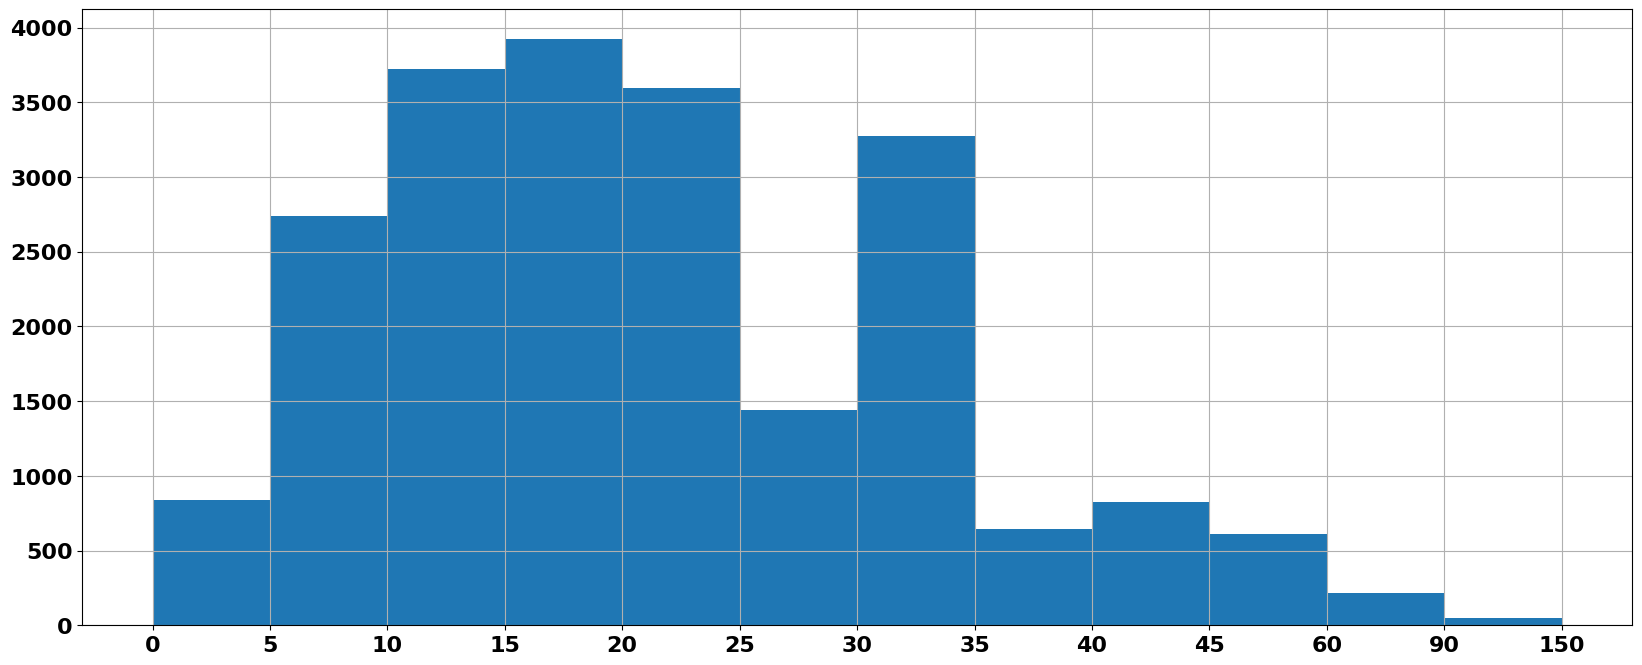

Recreate this plot in Python.
from matplotlib import pyplot as plt

font = {'family': 'LiSu',
        'weight': 'bold',
        'size': '16'}
plt.rc('font', **font)  # 步骤一（设置字体的更多属性）
plt.rc('axes', unicode_minus=False)  # 步骤二（解决坐标轴负数的负号显示问题）

plt.figure(figsize=(20, 8), dpi=80)
interval = [0, 5, 10, 15, 20, 25, 30, 35, 40, 45, 60, 90]
width = [5, 5, 5, 5, 5, 5, 5, 5, 5, 15, 30, 60]
quantity = [836, 2737, 3723, 3926, 3596, 1438, 3273, 642, 824, 613, 215, 47]

plt.bar(range(len(quantity)), quantity, width=1)
# 设置x轴刻度
_x = [i-0.5 for i in range(13)]
_xtick_labels = interval+[150]
plt.xticks(_x, _xtick_labels)
plt.grid()
plt.show()
